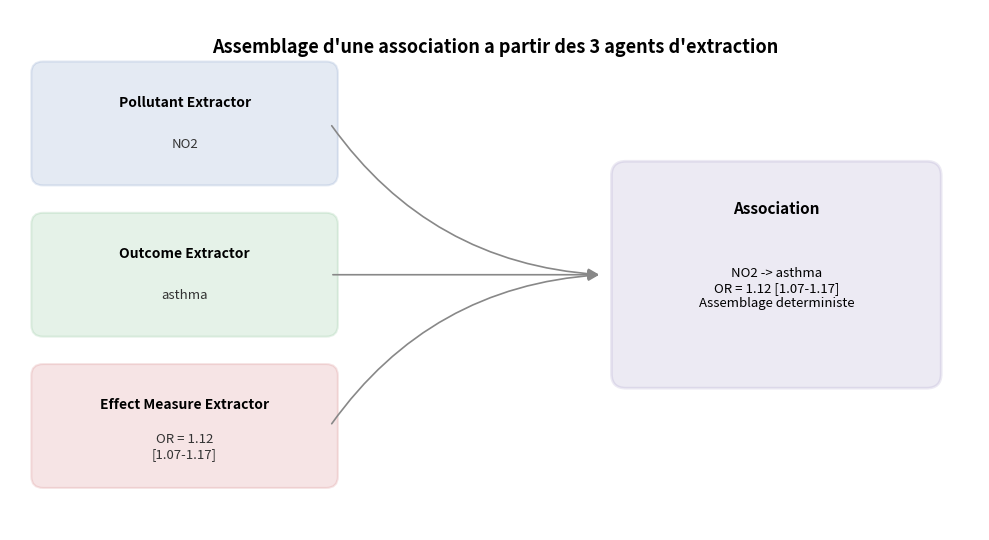

The matplotlib source for this figure:
"""
Genere le schema d'assemblage d'une association a partir des 3 agents (slide 9).
Sortie : 04_association_schema.png
"""
import matplotlib.pyplot as plt
from matplotlib.patches import FancyBboxPatch, FancyArrowPatch

fig, ax = plt.subplots(figsize=(10, 5.5))
ax.set_xlim(0, 10)
ax.set_ylim(0, 5.5)
ax.axis("off")

agents = [
    ("Pollutant Extractor", "NO2", "#4C72B0", 4.3),
    ("Outcome Extractor", "asthma", "#55A868", 2.7),
    ("Effect Measure Extractor", "OR = 1.12\n[1.07-1.17]", "#C44E52", 1.1),
]

box_w, box_h = 3.0, 1.15
for name, example, color, y in agents:
    box = FancyBboxPatch(
        (0.3, y - box_h / 2), box_w, box_h, boxstyle="round,pad=0.08,rounding_size=0.12",
        linewidth=1.5, edgecolor=color, facecolor=color, alpha=0.15,
    )
    ax.add_patch(box)
    ax.text(0.3 + box_w / 2, y + 0.22, name, ha="center", va="center", fontsize=10, fontweight="bold")
    ax.text(0.3 + box_w / 2, y - 0.22, example, ha="center", va="center", fontsize=9.5, color="#333333")

    arrow = FancyArrowPatch(
        (0.3 + box_w, y), (6.1, 2.7),
        arrowstyle="-|>", mutation_scale=16, linewidth=1.2, color="#888888",
        connectionstyle=f"arc3,rad={(y - 2.7) * 0.15}",
    )
    ax.add_patch(arrow)

# Association finale
assoc_box = FancyBboxPatch(
    (6.3, 1.6), 3.2, 2.2, boxstyle="round,pad=0.1,rounding_size=0.15",
    linewidth=2, edgecolor="#8172B2", facecolor="#8172B2", alpha=0.15,
)
ax.add_patch(assoc_box)
ax.text(7.9, 3.4, "Association", ha="center", va="center", fontsize=11, fontweight="bold")
ax.text(7.9, 2.55, "NO2 -> asthma\nOR = 1.12 [1.07-1.17]\nAssemblage deterministe",
         ha="center", va="center", fontsize=9.5)

ax.text(5, 5.1, "Assemblage d'une association a partir des 3 agents d'extraction",
         ha="center", va="center", fontsize=13, fontweight="bold")

plt.tight_layout()
plt.savefig("04_association_schema.png", dpi=200, bbox_inches="tight")
print("Sauvegarde : 04_association_schema.png")
